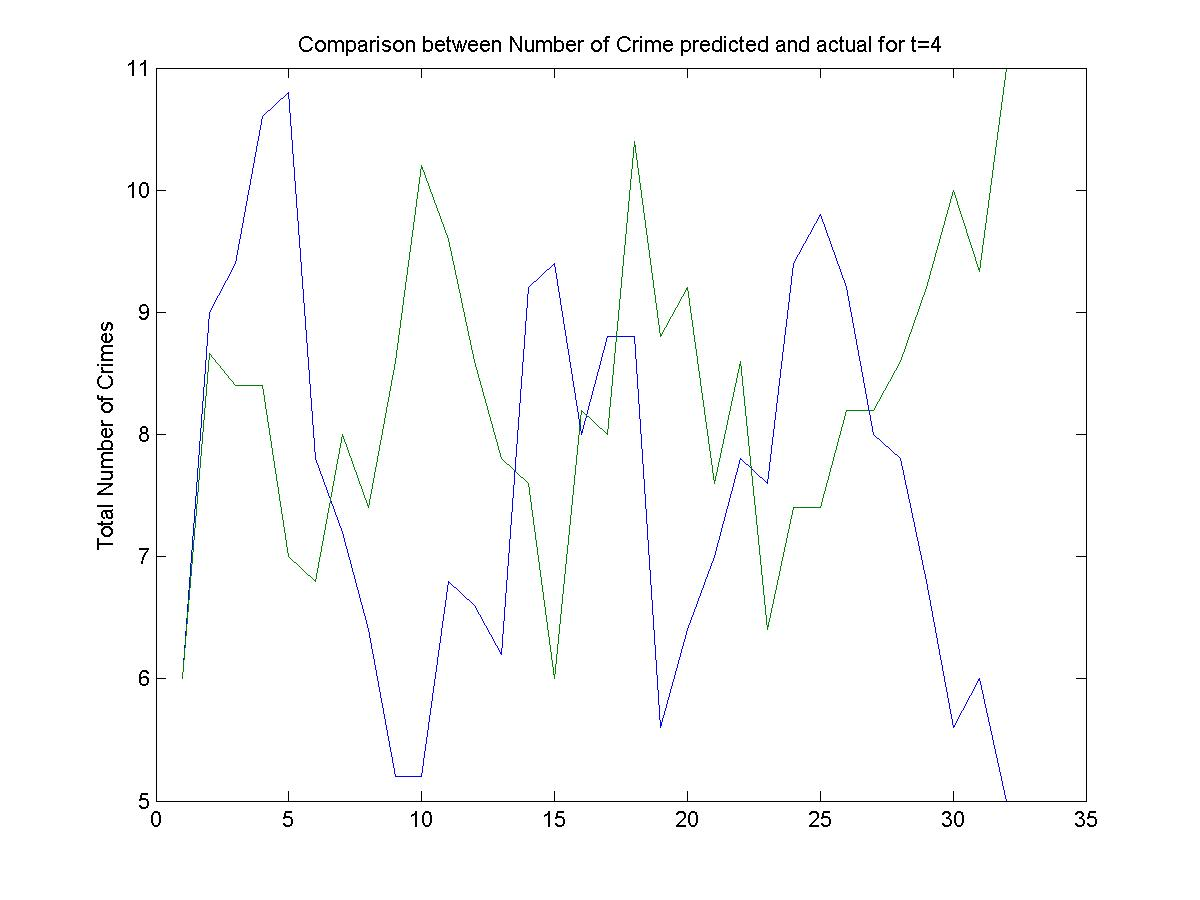

The table this chart was drawn from, first rows:
6, 6
3, 12
18, 8
8, 6
12, 10
12, 6
4, 5
3, 7
5, 12
8, 7
6, 12
4, 13
11, 4
4, 7
6, 3
21, 11
5, 5
4, 15
8, 6
6, 15
5, 3
9, 7
7, 7
12, 11
5, 4
14, 8
11, 7
4, 11
6, 11
4, 6
9, 11
5, 11
